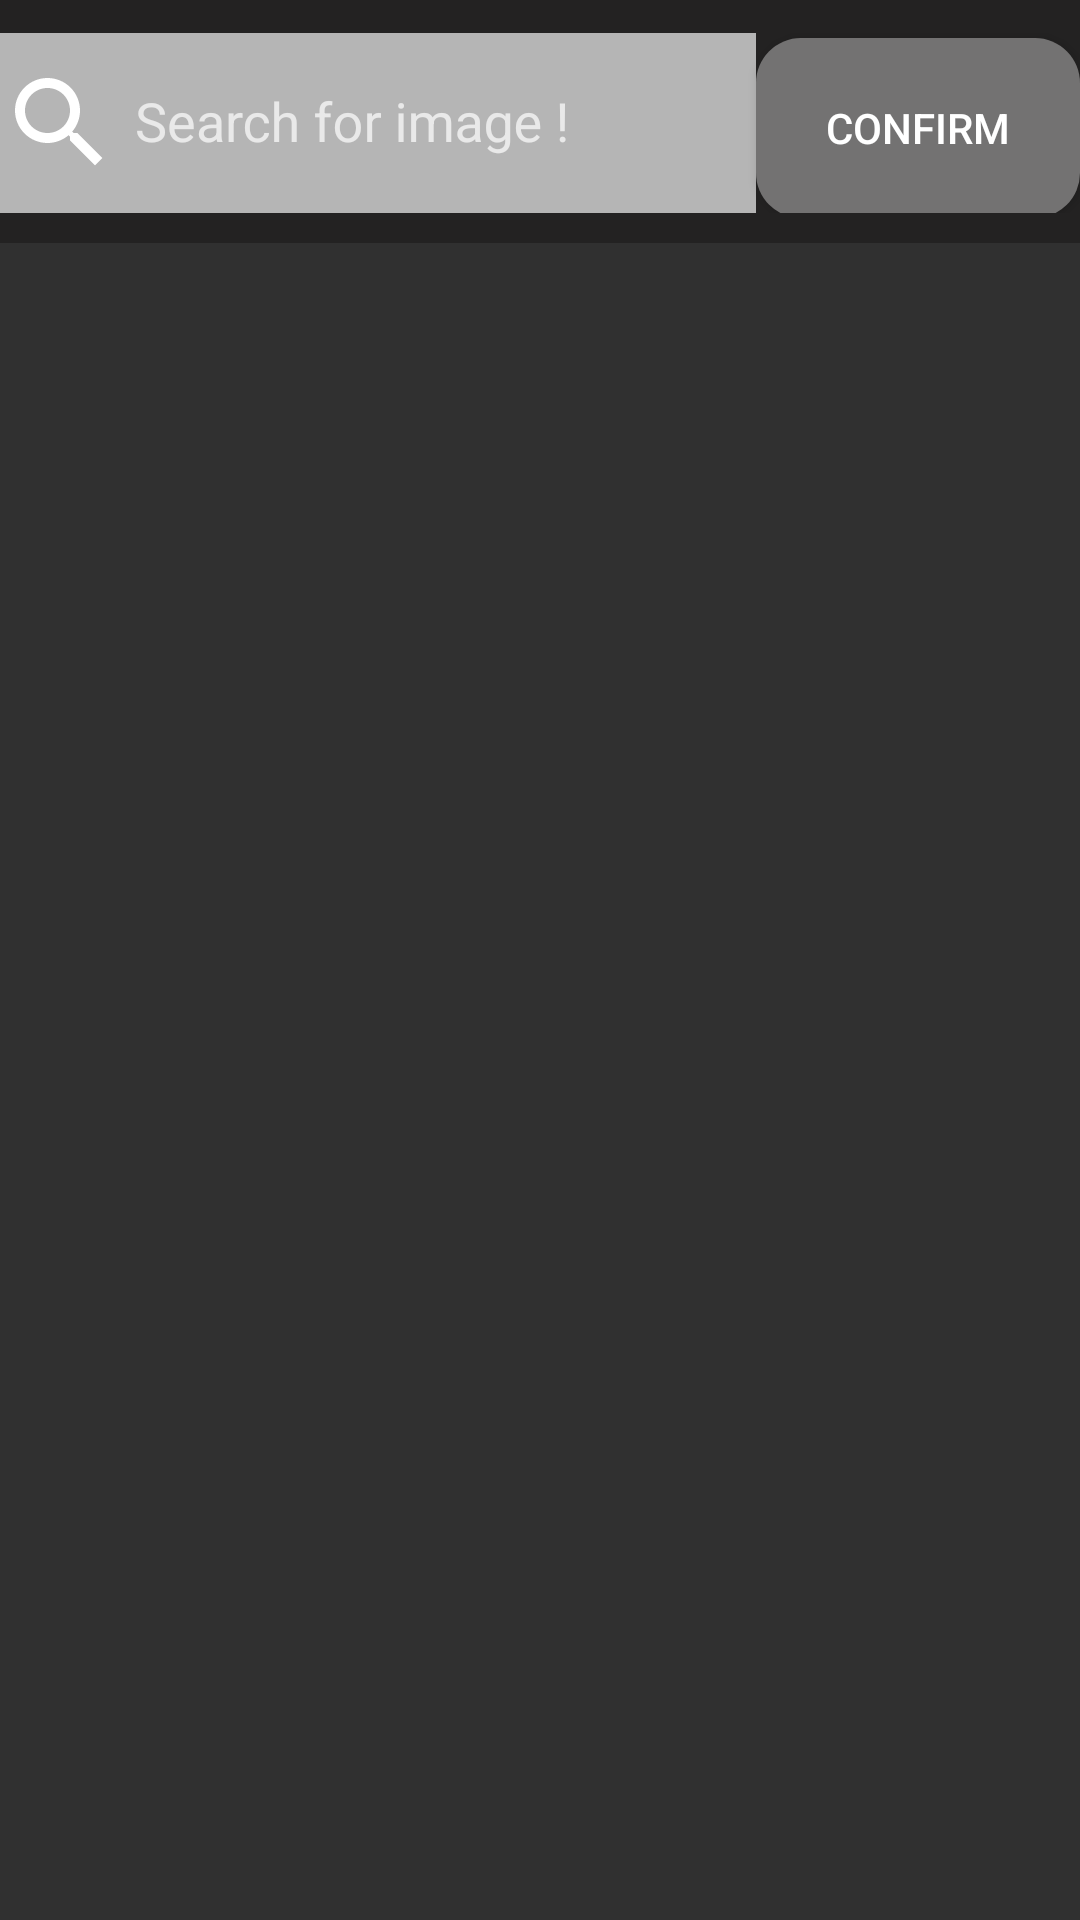

Here is an Android app screen rendered from its layout file. Give the layout XML and the strings, colors and styles it references.
<!-- AndroidManifest.xml: application theme Theme.AppCompat.NoActionBar -->
<!-- res/layout/image_pick_activity.xml -->
<?xml version="1.0" encoding="utf-8"?>
<androidx.constraintlayout.widget.ConstraintLayout
    xmlns:android="http://schemas.android.com/apk/res/android"
    xmlns:app="http://schemas.android.com/apk/res-auto"
    xmlns:tools="http://schemas.android.com/tools"
    android:background="@drawable/main_background"
    android:id="@+id/image_pick_layout"
    android:layout_width="match_parent"
    android:layout_height="wrap_content">

    <LinearLayout
        android:id="@+id/linearLayout"
        app:layout_constraintTop_toTopOf="parent"
        app:layout_constraintStart_toStartOf="parent"
        android:layout_width="match_parent"
        android:paddingBottom="10dp"
        android:background="@color/backgroundColor"
        android:layout_height="wrap_content"
        android:orientation="horizontal">

        <com.google.android.material.textfield.TextInputLayout
            android:id="@+id/textInputLayout"
            android:layout_width="0dp"
            android:layout_height="wrap_content"
            android:layout_weight=".70"
            android:backgroundTint="#6B696E"
            android:orientation="horizontal"
            app:hintEnabled="true"
            app:hintTextColor="#6B696E">

            <androidx.appcompat.widget.AppCompatEditText
                android:id="@+id/editText"
                android:layout_width="match_parent"
                android:layout_height="60dp"
                android:background="#B5B5B5"
                android:drawableStart="@drawable/ic_baseline_search_24"
                android:drawablePadding="5dp"
                android:hint="@string/search_for_image"
                android:textColor="@color/white"
                android:textColorHighlight="#6B696E"
                android:textColorLink="#6B696E"
                android:textCursorDrawable="@null" />

        </com.google.android.material.textfield.TextInputLayout>

        <Button
            android:id="@+id/confirm_button"
            android:layout_width="0dp"
            android:layout_height="60dp"
            android:background="@drawable/button_shape"
            android:layout_weight=".30"
            android:text="Confirm" />

    </LinearLayout>
    <ProgressBar
        app:layout_constraintStart_toStartOf="parent"
        app:layout_constraintEnd_toEndOf="parent"
        app:layout_constraintTop_toTopOf="parent"
        android:id="@+id/progressBar"
        style="?android:attr/progressBarStyleLarge"
        android:visibility="invisible"
        android:layout_width="100dp"
        android:layout_height="100dp"
        />
    <androidx.recyclerview.widget.RecyclerView
        android:id="@+id/recyclerViewImagePick"
        android:layout_width="match_parent"
        android:layout_height="0dp"
        app:layout_behavior="@string/appbar_scrolling_view_behavior"
        app:layout_constraintBottom_toBottomOf="parent"
        app:layout_constraintTop_toBottomOf="@id/linearLayout"
        tools:layout_editor_absoluteX="0dp" />

</androidx.constraintlayout.widget.ConstraintLayout>
<!-- resources referenced by this layout -->
<resources>
  <color name="backgroundColor">#B41E1D1D</color>
  <color name="white">#FFFFFFFF</color>
  <!-- drawable button_shape (drawable) -->
  <?xml version="1.0" encoding="utf-8"?>
  <shape xmlns:android="http://schemas.android.com/apk/res/android"
      android:shape="rectangle">
      <solid android:color="#737272" />
      <corners android:radius="15dp" />
  </shape>
  <!-- drawable ic_baseline_search_24 (drawable) -->
  <vector xmlns:android="http://schemas.android.com/apk/res/android"
      android:width="40dp"
      android:height="40dp"
      android:viewportWidth="24"
      android:viewportHeight="24"
      android:tint="@color/white">
    <path
        android:fillColor="@android:color/white"
        android:pathData="M15.5,14h-0.79l-0.28,-0.27C15.41,12.59 16,11.11 16,9.5 16,5.91 13.09,3 9.5,3S3,5.91 3,9.5 5.91,16 9.5,16c1.61,0 3.09,-0.59 4.23,-1.57l0.27,0.28v0.79l5,4.99L20.49,19l-4.99,-5zM9.5,14C7.01,14 5,11.99 5,9.5S7.01,5 9.5,5 14,7.01 14,9.5 11.99,14 9.5,14z"/>
  </vector>
  <string name="search_for_image">Search for image !</string>
</resources>
